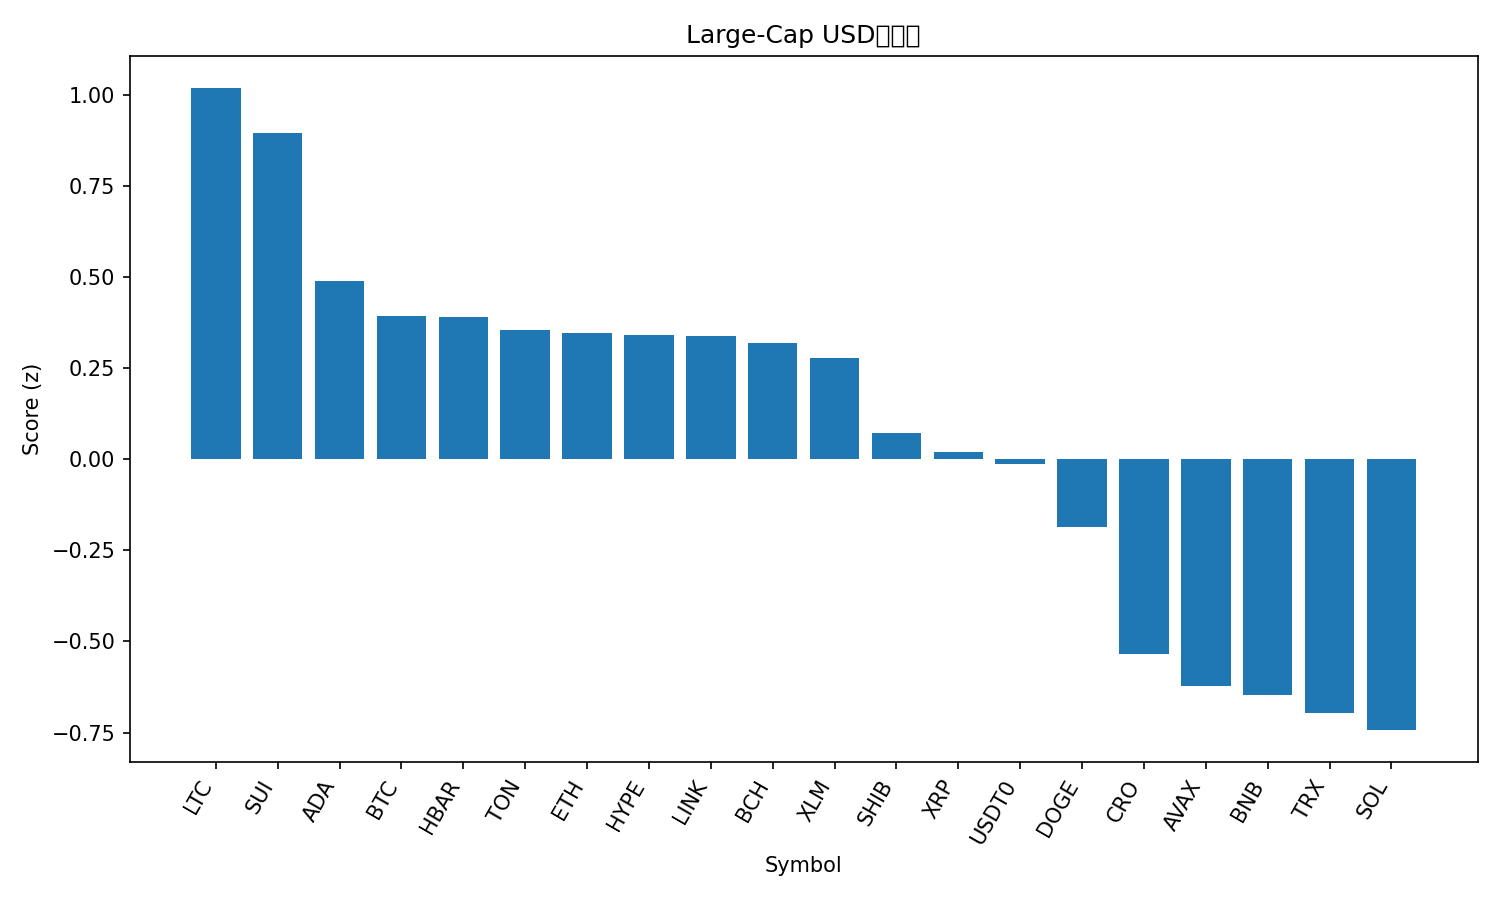

The file beside this chart, header and first rows:
rank, name, symbol, price, pct_1h, pct_24h, pct_7d, pct_1h_vs_btc, pct_24h_vs_btc, pct_7d_vs_btc, market_cap_rank, market_cap, volume_usd, score
1, Litecoin, LTC, 106.7, 1.324, 0.2357, 0.6794, 1, 0.4123, -1.587, 27, 8150150058, 411391982, 1.019
2, Sui, SUI, 3.26, 2.043, -0.9569, -1.823, 1.719, -0.7803, -4.089, 21, 11640558936, 918882809, 0.895
3, Cardano, ADA, 0.8005, 1.229, -0.7901, -0.9489, 0.9048, -0.6135, -3.215, 11, 29246455648, 1105379905, 0.49
4, Bitcoin, BTC, 114188, 0.3241, -0.1766, 2.266, 0.0, 0.0, 0.0, 1, 2274826613520, 56786190135, 0.3928
5, Hedera, HBAR, 0.215, 1.425, -1.173, -2.27, 1.101, -0.9963, -4.536, 25, 9116542321, 220763361, 0.3915
6, Toncoin, TON, 2.69, 1.189, -0.4532, -4.339, 0.8653, -0.2766, -6.605, 33, 6841794133, 142136752, 0.3547
7, Ethereum, ETH, 4155, 0.8683, -0.8634, 0.03658, 0.5442, -0.6868, -2.229, 2, 501278696441, 33471037039, 0.3456
8, Hyperliquid, HYPE, 45.31, 1.322, -1.837, 1.457, 0.9977, -1.661, -0.809, 19, 12275462680, 607709348, 0.342
9, Chainlink, LINK, 21.5, 1.178, -1.238, -0.3554, 0.8536, -1.061, -2.621, 15, 14581123395, 728417869, 0.339
10, Bitcoin Cash, BCH, 558.9, 0.5576, -0.3579, 0.6846, 0.2335, -0.1813, -1.581, 22, 11139491839, 281010039, 0.3187
11, Stellar, XLM, 0.3675, 1.168, -1.53, 0.3576, 0.8436, -1.353, -1.908, 20, 11729652830, 223049270, 0.2769
12, Shiba Inu, SHIB, 1.181e-05, 1.081, -1.449, -2.305, 0.7571, -1.273, -4.571, 32, 6957610437, 156745619, 0.07172
13, XRP, XRP, 2.86, 0.6062, -1.301, 0.5585, 0.2821, -1.124, -1.708, 4, 171234765635, 4727950966, 0.01888
14, USDT0, USDT0, 1.0, -0.06516, -0.03154, -0.0126, -0.3892, 0.145, -2.279, 30, 7510645779, 572065791, -0.01215
15, Dogecoin, DOGE, 0.2322, 0.6635, -1.417, -2.354, 0.3394, -1.241, -4.62, 9, 35079549477, 1970139688, -0.1849
16, Cronos, CRO, 0.1933, 0.01455, -0.3475, -6.924, -0.3095, -0.1709, -9.19, 34, 6741278463, 83875313, -0.5343
17, Avalanche, AVAX, 29.95, 1.51, -2.483, -11.4, 1.186, -2.306, -13.66, 17, 12650845213, 918009561, -0.6217
18, BNB, BNB, 1004, 0.001952, -1.85, -0.6615, -0.3221, -1.674, -2.927, 5, 139798809002, 2014274839, -0.648
19, TRON, TRX, 0.3321, -0.3365, -1.272, -1.142, -0.6605, -1.095, -3.408, 10, 31441854053, 581365192, -0.6967
20, Solana, SOL, 208.6, 0.3755, -2.332, -3.276, 0.05147, -2.156, -5.542, 6, 113450233070, 6776067036, -0.7432
21, Figure Heloc, FIGR_HELOC, 0.991, -0.02193, -5.278, -0.7582, -0.346, -5.102, -3.024, 18, 12633850782, 10258964, -1.876
